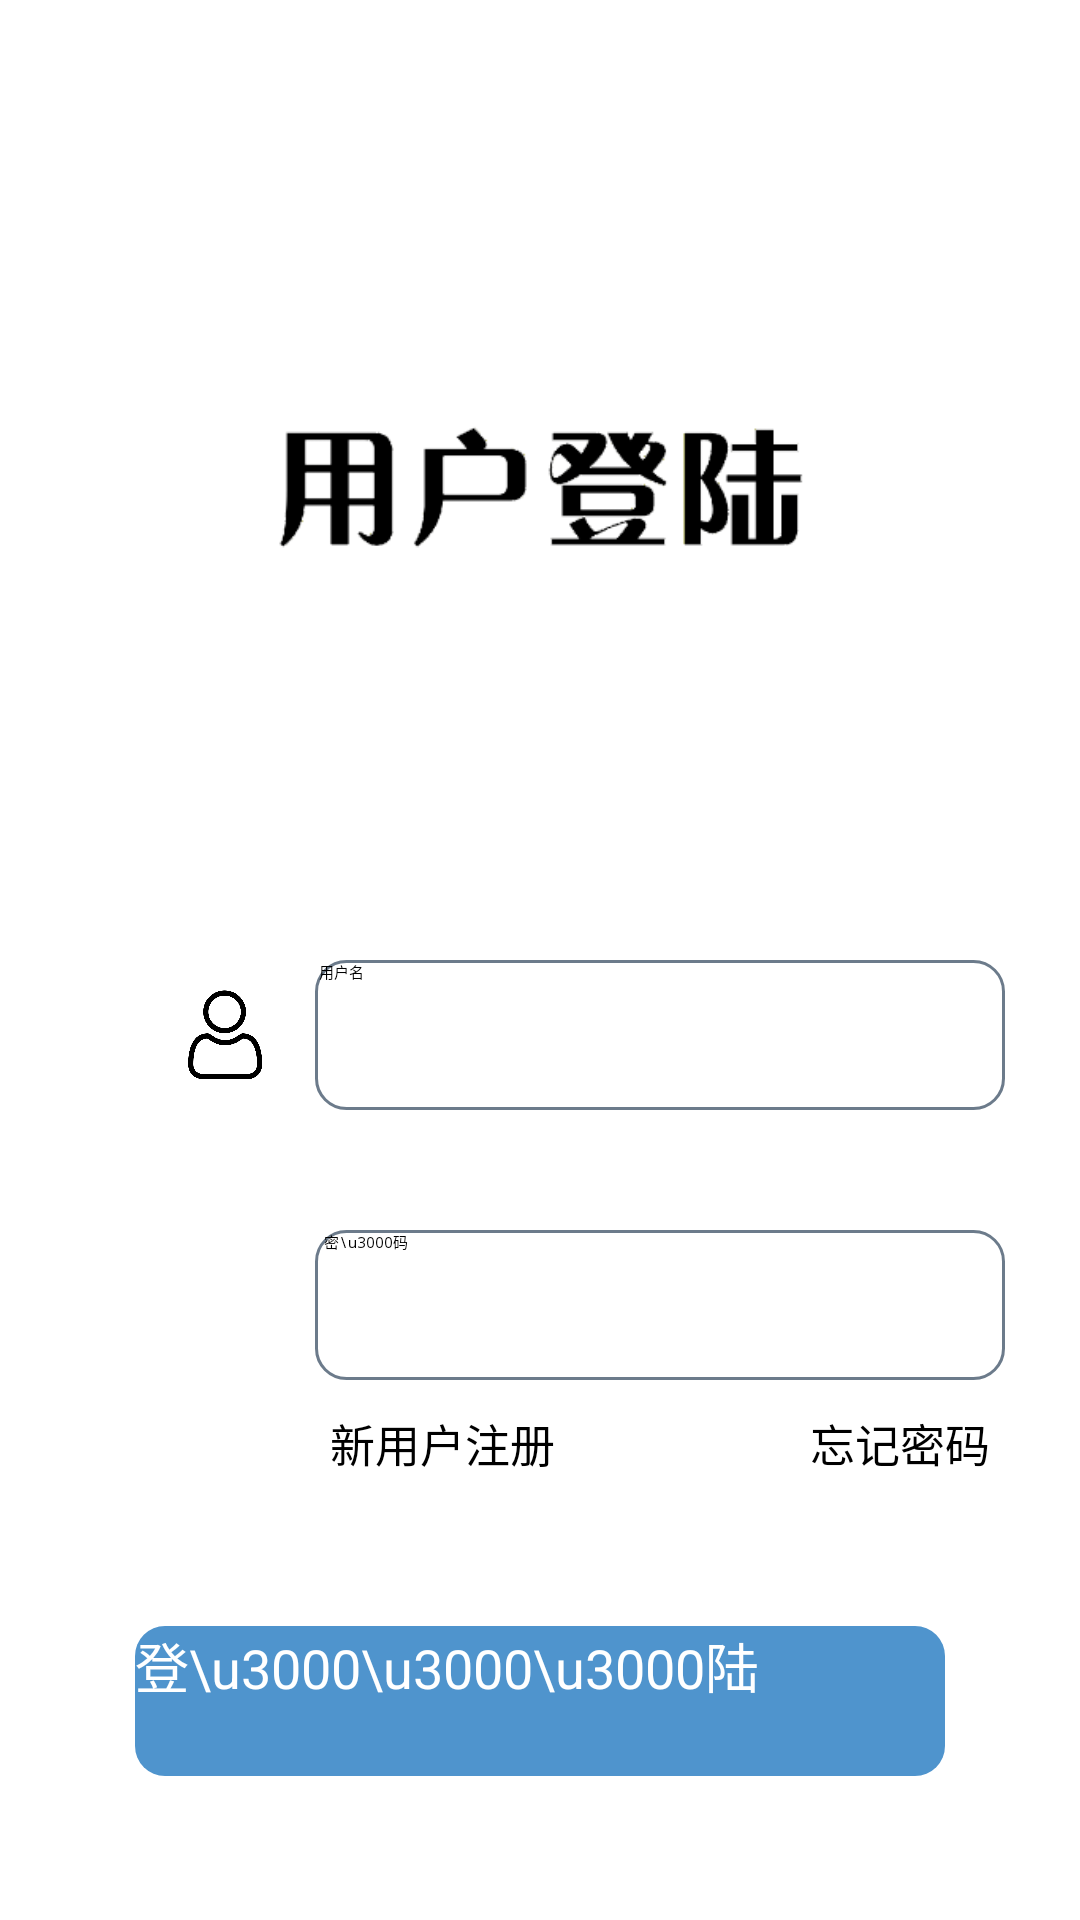

The Android layout XML behind this screen, and the referenced resources:
<!-- AndroidManifest.xml: application theme AppTheme -->
<!-- res/layout/activity_login.xml -->
<?xml version="1.0" encoding="utf-8"?>
<RelativeLayout xmlns:android="http://schemas.android.com/apk/res/android"
    xmlns:app="http://schemas.android.com/apk/res-auto"
    xmlns:tools="http://schemas.android.com/tools"
    android:layout_width="match_parent"
    android:layout_height="match_parent"
    tools:context=".LoginActivity"
    android:focusable="false"
    android:focusableInTouchMode="false">


    <ImageView
        android:layout_marginTop="60dp"
        android:layout_centerHorizontal="true"
        android:src="@drawable/login"
        android:layout_width="200dp"
        android:layout_height="200dp" />

    <EditText
        android:id="@+id/login_user"
        android:layout_width="230dp"
        android:layout_height="50dp"
        android:hint=" 用户名"
        android:maxLines="1"
        android:layout_marginTop="320dp"
        android:layout_marginStart="105dp"
        android:background="@drawable/edittext_boder"
        />

    <EditText
        android:id="@+id/login_pwd"
        android:layout_width="230dp"
        android:layout_height="50dp"
        android:hint=" 密\u3000码"
        android:maxLines="1"
        android:inputType="textPassword"
        android:layout_below="@id/login_user"
        android:layout_alignStart="@id/login_user"
        android:layout_marginTop="40dp"
        android:background="@drawable/edittext_boder"
        />

    <ImageView
        android:layout_marginTop="10dp"
        android:layout_alignStart="@id/img_pwd"
        android:layout_alignTop="@id/login_user"
        android:layout_width="30dp"
        android:layout_height="30dp"
        android:src="@drawable/login_user" />

    <ImageView
        android:id="@+id/img_pwd"
        android:layout_width="30dp"
        android:layout_height="30dp"
        android:layout_alignTop="@id/login_pwd"
        android:layout_toStartOf="@id/login_pwd"
        android:layout_marginTop="10dp"
        android:layout_marginEnd="15dp"
        android:src="@drawable/login_pwd" />

    <TextView
        android:id="@+id/enroll"
        android:text="新用户注册"
        android:textSize="15dp"
        android:textColor="@drawable/textview_background"
        android:layout_alignStart="@id/login_pwd"
        android:layout_below="@id/login_pwd"
        android:layout_marginTop="10dp"
        android:layout_marginStart="5dp"
        android:layout_width="wrap_content"
        android:layout_height="wrap_content" />

    <TextView
        android:id="@+id/forget_pwd"
        android:text="忘记密码"
        android:textSize="15dp"
        android:textColor="@drawable/textview_background"
        android:layout_alignEnd="@id/login_pwd"
        android:layout_below="@id/login_pwd"
        android:layout_marginTop="10dp"
        android:layout_marginEnd="5dp"
        android:layout_width="wrap_content"
        android:layout_height="wrap_content" />

    <Button
        android:id="@+id/login"
        android:layout_centerHorizontal="true"
        android:layout_below="@id/enroll"
        android:layout_marginTop="50dp"
        android:text="登\u3000\u3000\u3000陆"
        android:textColor="#fff"
        android:textSize="18dp"
        android:layout_width="270dp"
        android:layout_height="50dp"
        android:background="@drawable/button_boder"
        />

</RelativeLayout>
<!-- resources referenced by this layout -->
<resources>
  <!-- drawable button_boder (drawable) -->
  <?xml version="1.0" encoding="utf-8"?>
  <shape xmlns:android="http://schemas.android.com/apk/res/android"
      android:shape="rectangle">
  
      <corners
          android:topRightRadius="10dp"
          android:topLeftRadius="10dp"
          android:bottomRightRadius="10dp"
          android:bottomLeftRadius="10dp"
          />
  
      <solid android:color="#4F94CD"
          />
  
  
  </shape>
  <!-- drawable edittext_boder (drawable) -->
  <?xml version="1.0" encoding="utf-8"?>
  <shape xmlns:android="http://schemas.android.com/apk/res/android"
      android:shape="rectangle"
      >
  
      <corners
          android:bottomLeftRadius="10dp"
          android:bottomRightRadius="10dp"
          android:topLeftRadius="10dp"
          android:topRightRadius="10dp"
          />
  
      
      <solid android:color="#fff"/>
  
      
      <stroke android:width="1dp"
              android:color="#6C7B8B"
          />
  
  
  </shape>
  <!-- drawable login: png bitmap (drawable, 165718 bytes) -->
  <!-- drawable login_user: png bitmap (drawable, 15392 bytes) -->
  <!-- drawable textview_background (drawable) -->
  <?xml version="1.0" encoding="utf-8"?>
  <selector xmlns:android="http://schemas.android.com/apk/res/android">
  
      <item android:state_selected="true" android:color="#fff"></item>
  
      <item android:state_pressed="true" android:color="#CD3700"></item>
  
      <item android:color="#000"></item>
  </selector>
  <style name="AppTheme" parent="QMUI.Compat">
          
          <item name="colorPrimary">@color/colorPrimary</item>
          <item name="colorPrimaryDark">@color/colorPrimaryDark</item>
          <item name="colorAccent">@color/colorAccent</item>
      </style>
  <!-- not gathered from this repository: default colours our renderer supplied (Android Studio template values) -->
  <color name="colorPrimary">#FF6200EE</color>
  <color name="colorPrimaryDark">#FF3700B3</color>
  <color name="colorAccent">#FF03DAC5</color>
</resources>
